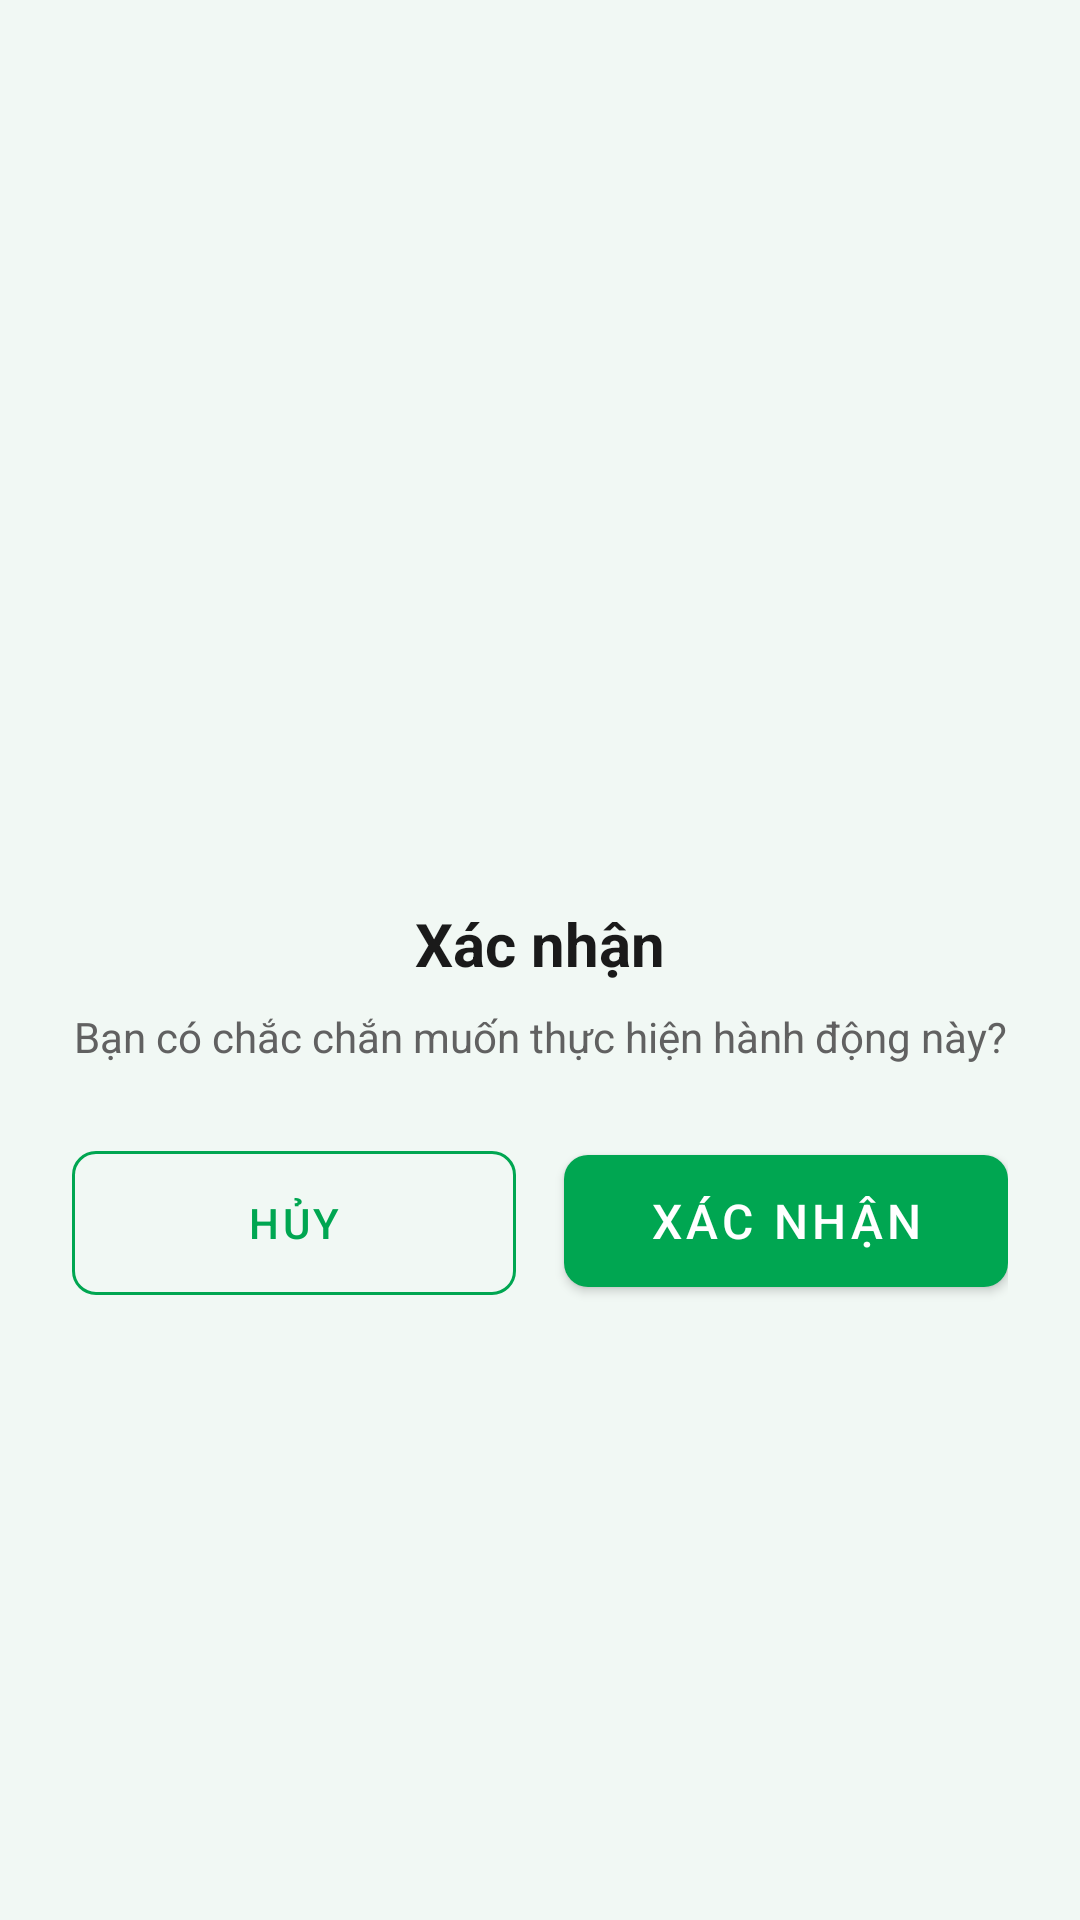

This screen was rendered from an Android layout file. Write that file and the resources it references.
<!-- AndroidManifest.xml: application theme Theme.CKLBanking -->
<!-- res/layout/dialog_confirm.xml -->
<?xml version="1.0" encoding="utf-8"?>
<LinearLayout
    xmlns:android="http://schemas.android.com/apk/res/android"
    xmlns:app="http://schemas.android.com/apk/res-auto"
    android:layout_width="match_parent"
    android:layout_height="wrap_content"
    android:orientation="vertical"
    android:padding="24dp"
    android:gravity="center">

    
    <ImageView
        android:layout_width="80dp"
        android:layout_height="80dp"
        android:src="@drawable/ic_warning"
        app:tint="@color/warning"/>

    
    <TextView
        android:id="@+id/dialogTitle"
        android:layout_width="wrap_content"
        android:layout_height="wrap_content"
        android:text="Xác nhận"
        android:textSize="20sp"
        android:textStyle="bold"
        android:textColor="@color/text_primary"
        android:layout_marginTop="16dp"/>

    
    <TextView
        android:id="@+id/dialogMessage"
        android:layout_width="match_parent"
        android:layout_height="wrap_content"
        android:text="Bạn có chắc chắn muốn thực hiện hành động này?"
        android:textSize="14sp"
        android:textColor="@color/text_secondary"
        android:gravity="center"
        android:layout_marginTop="8dp"/>

    
    <LinearLayout
        android:layout_width="match_parent"
        android:layout_height="wrap_content"
        android:orientation="horizontal"
        android:layout_marginTop="24dp">

        <com.google.android.material.button.MaterialButton
            android:id="@+id/btnCancel"
            style="@style/ButtonSecondary"
            android:layout_width="0dp"
            android:layout_weight="1"
            android:text="Hủy"
            android:layout_marginEnd="8dp"/>

        <com.google.android.material.button.MaterialButton
            android:id="@+id/btnConfirm"
            style="@style/ButtonPrimary"
            android:layout_width="0dp"
            android:layout_weight="1"
            android:text="Xác nhận"
            android:layout_marginStart="8dp"/>
    </LinearLayout>
</LinearLayout>
<!-- resources referenced by this layout -->
<resources>
  <color name="text_primary">#1A1A1A</color>
  <color name="text_secondary">#616161</color>
  <color name="warning">#FFA726</color>
  <style name="ButtonPrimary" parent="Widget.MaterialComponents.Button">
          <item name="android:layout_width">match_parent</item>
          <item name="android:layout_height">56dp</item>
          <item name="android:textSize">16sp</item>
          <item name="android:textColor">@color/white</item>
          <item name="backgroundTint">@color/primary</item>
          <item name="cornerRadius">8dp</item>
      </style>
  <style name="ButtonSecondary" parent="Widget.MaterialComponents.Button.OutlinedButton">
          <item name="android:layout_width">match_parent</item>
          <item name="android:layout_height">wrap_content</item>
          <item name="android:minHeight">48dp</item>
          <item name="android:textSize">14sp</item>
          <item name="android:textColor">@color/primary</item>
          <item name="strokeColor">@color/primary</item>
          <item name="strokeWidth">1dp</item>
          <item name="cornerRadius">8dp</item>
          <item name="android:insetTop">0dp</item>
          <item name="android:insetBottom">0dp</item>
      </style>
  <style name="Theme.CKLBanking" parent="Base.Theme.CKLBanking" />
  <color name="white">#FFFFFFFF</color>
  <color name="primary">#00A651</color>
  <style name="Base.Theme.CKLBanking" parent="Theme.Material3.DayNight.NoActionBar">
          
          <item name="colorPrimary">@color/primary</item>
          <item name="colorPrimaryDark">@color/primary_dark</item>
          <item name="colorAccent">@color/accent</item>
          
          
          <item name="android:colorBackground">@color/background</item>
          <item name="colorSurface">@color/card_background</item>
          
          
          <item name="android:textColorPrimary">@color/text_primary</item>
          <item name="android:textColorSecondary">@color/text_secondary</item>
          <item name="android:textColorHint">@color/text_hint</item>
          
          
          <item name="android:statusBarColor">@color/primary_dark</item>
          <item name="android:windowLightStatusBar" tools:targetApi="m">false</item>
      </style>
  <color name="primary_dark">#008C3A</color>
  <color name="accent">#FFC107</color>
  <color name="background">#F1F8F4</color>
  <color name="card_background">#FFFFFF</color>
  <color name="text_hint">#9E9E9E</color>
</resources>
